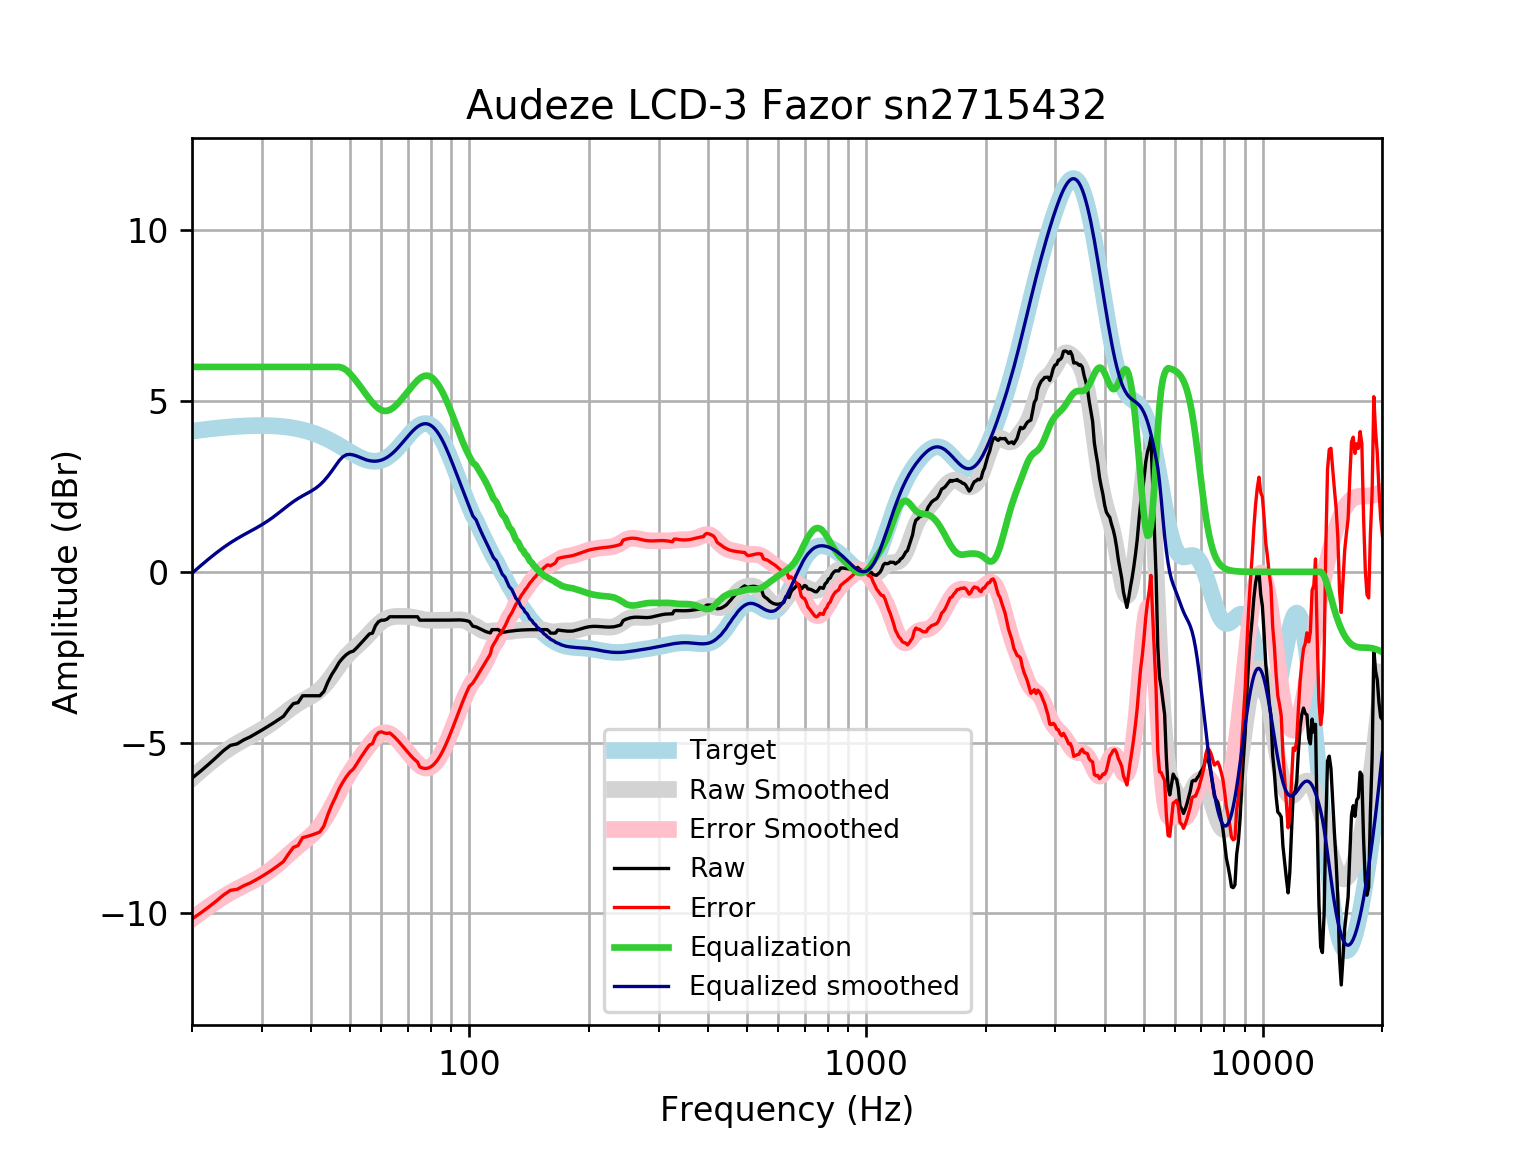

The file beside this chart, header and first rows:
frequency, raw, error, smoothed, error_smoothed, equalization, equalized_raw, equalized_smoothed, target
20, -6.042, -10.16, -6.042, -10.16, 6, -0.04165, -0.04166, 4.121
21, -5.84, -9.993, -5.826, -9.979, 6.0, 0.1595, 0.1736, 4.152
22, -5.639, -9.82, -5.629, -9.81, 6.0, 0.3607, 0.3709, 4.18
23, -5.438, -9.643, -5.45, -9.655, 6, 0.5618, 0.5503, 4.205
24, -5.237, -9.464, -5.288, -9.515, 6, 0.7629, 0.7118, 4.227
25, -5.08, -9.325, -5.148, -9.393, 6, 0.9197, 0.8522, 4.245
26, -5.036, -9.295, -5.025, -9.284, 6.0, 0.9641, 0.9751, 4.259
27, -4.92, -9.191, -4.916, -9.187, 6.0, 1.08, 1.084, 4.271
28, -4.835, -9.113, -4.816, -9.095, 6.0, 1.165, 1.184, 4.278
29, -4.734, -9.017, -4.719, -9.002, 6.0, 1.266, 1.281, 4.283
30, -4.634, -8.917, -4.62, -8.904, 6.0, 1.366, 1.38, 4.284
31, -4.533, -8.814, -4.514, -8.796, 6, 1.467, 1.486, 4.281
32, -4.432, -8.707, -4.402, -8.677, 6.0, 1.568, 1.598, 4.275
33, -4.332, -8.597, -4.284, -8.549, 6.0, 1.668, 1.716, 4.265
34, -4.231, -8.482, -4.164, -8.416, 6, 1.769, 1.836, 4.251
35, -4.03, -8.263, -4.05, -8.283, 6, 1.97, 1.95, 4.233
36, -3.858, -8.069, -3.945, -8.156, 6.0, 2.142, 2.055, 4.211
37, -3.829, -8.014, -3.854, -8.038, 6.0, 2.171, 2.146, 4.185
38, -3.628, -7.783, -3.774, -7.928, 6, 2.372, 2.226, 4.155
39, -3.628, -7.748, -3.703, -7.822, 6.0, 2.372, 2.297, 4.12
40, -3.628, -7.708, -3.631, -7.711, 6, 2.372, 2.369, 4.08
41, -3.628, -7.665, -3.551, -7.586, 6, 2.372, 2.449, 4.037
42, -3.628, -7.617, -3.454, -7.442, 6, 2.372, 2.546, 3.989
43, -3.504, -7.441, -3.337, -7.272, 6, 2.496, 2.663, 3.937
44, -3.226, -7.107, -3.201, -7.08, 6, 2.774, 2.799, 3.881
45, -3.007, -6.83, -3.05, -6.871, 6, 2.993, 2.95, 3.823
46, -2.834, -6.597, -2.893, -6.654, 6, 3.166, 3.107, 3.762
47, -2.647, -6.346, -2.741, -6.439, 6.0, 3.353, 3.259, 3.7
48, -2.522, -6.158, -2.6, -6.235, 5.969, 3.447, 3.369, 3.636
49, -2.421, -5.994, -2.475, -6.047, 5.904, 3.483, 3.429, 3.574
50, -2.352, -5.865, -2.365, -5.877, 5.806, 3.454, 3.441, 3.512
51, -2.32, -5.774, -2.269, -5.723, 5.692, 3.371, 3.423, 3.454
52, -2.226, -5.626, -2.18, -5.58, 5.571, 3.345, 3.391, 3.4
53, -2.119, -5.471, -2.092, -5.444, 5.444, 3.325, 3.352, 3.351
54, -2.019, -5.328, -2.002, -5.313, 5.313, 3.294, 3.311, 3.31
55, -1.918, -5.195, -1.907, -5.186, 5.186, 3.268, 3.279, 3.276
56, -1.818, -5.07, -1.81, -5.065, 5.065, 3.248, 3.255, 3.253
57, -1.794, -5.033, -1.712, -4.955, 4.955, 3.161, 3.242, 3.239
58, -1.576, -4.813, -1.619, -4.86, 4.86, 3.284, 3.24, 3.237
59, -1.462, -4.708, -1.535, -4.786, 4.786, 3.324, 3.25, 3.246
60, -1.415, -4.683, -1.464, -4.736, 4.736, 3.32, 3.272, 3.268
61, -1.415, -4.716, -1.407, -4.712, 4.712, 3.297, 3.305, 3.301
62, -1.386, -4.732, -1.364, -4.715, 4.715, 3.328, 3.35, 3.346
63, -1.315, -4.717, -1.335, -4.741, 4.741, 3.427, 3.406, 3.402
64, -1.315, -4.782, -1.317, -4.788, 4.788, 3.474, 3.471, 3.468
65, -1.315, -4.856, -1.307, -4.852, 4.852, 3.537, 3.545, 3.542
66, -1.315, -4.937, -1.303, -4.928, 4.928, 3.613, 3.625, 3.622
67, -1.315, -5.022, -1.302, -5.011, 5.011, 3.697, 3.709, 3.707
68, -1.315, -5.11, -1.303, -5.099, 5.099, 3.785, 3.796, 3.796
69, -1.315, -5.199, -1.306, -5.19, 5.19, 3.875, 3.884, 3.884
70, -1.315, -5.285, -1.311, -5.28, 5.28, 3.966, 3.97, 3.97
71, -1.315, -5.367, -1.319, -5.369, 5.369, 4.055, 4.051, 4.053
72, -1.315, -5.443, -1.329, -5.455, 5.455, 4.14, 4.126, 4.128
73, -1.315, -5.51, -1.342, -5.534, 5.534, 4.22, 4.192, 4.195
74, -1.315, -5.566, -1.357, -5.605, 5.605, 4.29, 4.248, 4.251
75, -1.415, -5.71, -1.373, -5.664, 5.664, 4.249, 4.291, 4.295
76, -1.415, -5.741, -1.388, -5.709, 5.709, 4.294, 4.321, 4.325
77, -1.415, -5.756, -1.401, -5.737, 5.737, 4.322, 4.336, 4.341
78, -1.415, -5.756, -1.411, -5.747, 5.747, 4.331, 4.336, 4.34
79, -1.415, -5.739, -1.417, -5.737, 5.737, 4.321, 4.32, 4.324
... 553 more rows
